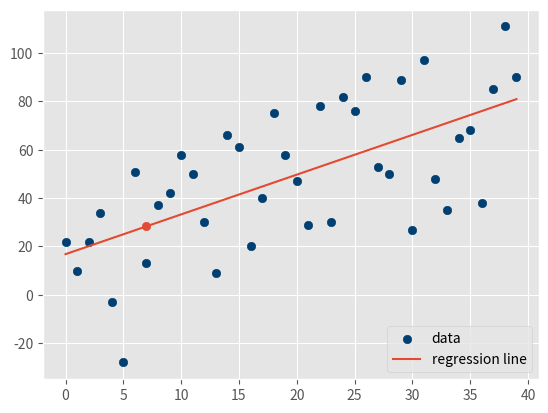

Write Python code to recreate this figure.
from statistics import mean
import numpy as np
import matplotlib.pyplot as plt
from matplotlib import style
import random
style.use('ggplot')

def best_fit_slope_and_intercept(xs, ys):
    m_gradient = (((mean(xs) * mean(ys)) - mean(xs * ys)) /
                  ((mean(xs) ** 2) - mean(xs ** 2)))
    c = mean(ys) - m_gradient * mean(xs)
    return m_gradient, c


def squared_error(ys_original, ys_line):
    return sum((ys_line - ys_original) ** 2)


def coefficient_of_determination(ys_orig, ys_line):
    y_mean_line = [mean(ys_orig) for y in ys_orig]
    squared_error_regr = squared_error(ys_orig, ys_line)
    squared_error_y_mean = squared_error(ys_orig, y_mean_line)
    return 1 - (squared_error_regr / squared_error_y_mean)


def create_dataset(numberOfDatapoints, variance, step=2, correlation=False):
    val = 1
    ys = []
    for i in range(numberOfDatapoints):
        y = val + random.randrange(-variance, variance)
        ys.append(y)
        if correlation and correlation == 'pos':
            val += step
        elif correlation and correlation == 'neg':
            val -= step
    xs = [i for i in range(len(ys))]
    return np.array(xs, dtype=np.float64), np.array(ys, dtype=np.float64)


xs, ys = create_dataset(40, 40, 2, correlation='pos')
#xs = np.array([1, 2, 3, 4, 5], dtype=np.float64)
#ys = np.array([1, 2, 4, 4, 5], dtype=np.float64)

m, b = best_fit_slope_and_intercept(xs, ys)
print(m, b)
regression_line = []
# regression_line = [(m*x + b for x in xs)] # sub in each x into the equation ans store as list
for x in xs:
    regression_line.append(m * x + b)
r_squared = coefficient_of_determination(ys, regression_line)
print("R squared " + str(r_squared))
predict_x = 7
predict_y = (m * predict_x) + b
print(predict_y)
plt.scatter(xs, ys, color='#003F72', label='data')
plt.scatter(predict_x, predict_y)
plt.plot(xs, regression_line, label='regression line')
plt.legend(loc=4)
plt.show()
